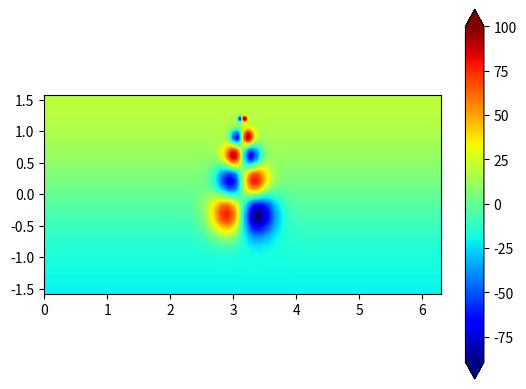

Here is the Python script that generated this plot:
import numpy as n
import matplotlib.pyplot as plt
import matplotlib.image as mpimg
plt.ion()

a1 = n.linspace(-n.pi/2,n.pi/2,180)
b1 = n.linspace(0,2.0*n.pi,360)
xx,yy = n.meshgrid(b1,a1)

fact1 = 0.15-0.02
fact2 = 0.22-0.02
fact3 = 0.30-0.02
fact4 = 0.37-0.02
fact5 = 0.05

cent = n.pi
ycent1 = 1.0-0.1
ycent2 = 0.7-0.1
ycent3 = 0.3-0.1
ycent4 = -0.2-0.1
ycent5 = 1.2

s1 = (xx-cent)*n.exp(-(xx-cent)*(xx-cent)/(fact1*fact1)-(yy-ycent1)*(yy-ycent1)/(fact1*fact1))/fact1
s2 = (xx-cent)*n.exp(-(xx-cent)*(xx-cent)/(fact2*fact2)-(yy-ycent2)*(yy-ycent2)/(fact2*fact2))/fact2
s3 = (xx-cent)*n.exp(-(xx-cent)*(xx-cent)/(fact3*fact3)-(yy-ycent3)*(yy-ycent3)/(fact3*fact3))/fact3
s4 = (xx-cent)*n.exp(-(xx-cent)*(xx-cent)/(fact4*fact4)-(yy-ycent4)*(yy-ycent4)/(fact4*fact4))/fact4
s5 = (xx-cent)*n.exp(-(xx-cent)*(xx-cent)/(fact5*fact5)-(yy-ycent5)*(yy-ycent5)/(fact5*fact5))/fact5
s6 = (xx-cent)*n.exp(-(xx-cent)*(xx-cent)/(fact5*fact5)-(yy-ycent5)*(yy-ycent5)/(fact5*fact5))/fact5
s7 = n.exp(-(xx-cent)*(xx-cent)/(fact5*fact5)-(yy-ycent5)*(yy-ycent5)/((fact5)*(fact5)))/fact5

profile1 =  200.0*(s1-s2+s3-s4+s6) +20.0*n.sin(yy) #+200.0*(s1-s2+s3-s4+s6)+5*n.sin(yy) 

plt.pcolormesh(b1,a1,profile1,cmap=plt.cm.jet)
#plt.pcolormesh(b1,a1,0.5*n.sin(yy),cmap=plt.cm.jet)
plt.colorbar(extend='both')
plt.axis('image')
#plt.show()


